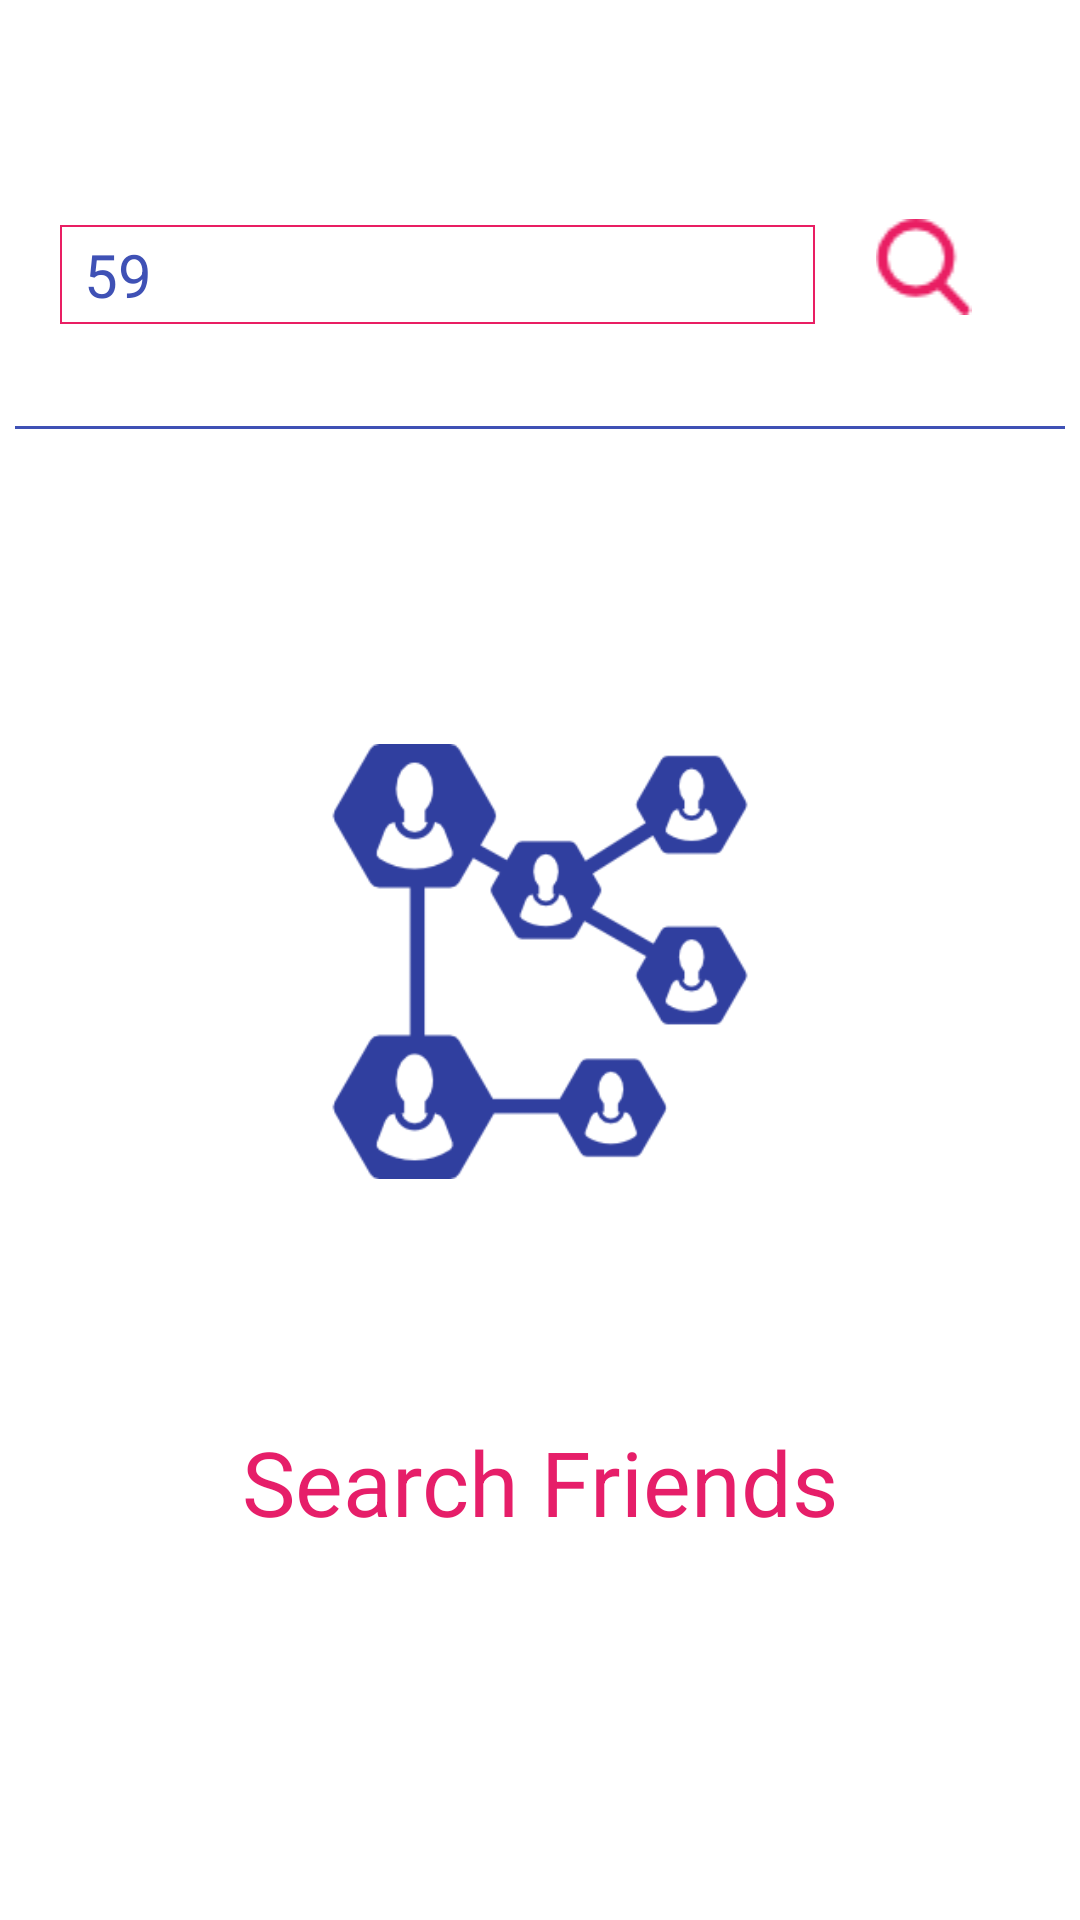

Write the Android layout XML for this screen, with the resource values it uses.
<!-- AndroidManifest.xml: application theme AppTheme -->
<!-- res/layout/user_fragment.xml -->
<?xml version="1.0" encoding="utf-8"?>
<android.support.constraint.ConstraintLayout
    xmlns:android="http://schemas.android.com/apk/res/android"
    xmlns:app="http://schemas.android.com/apk/res-auto"
    xmlns:tools="http://schemas.android.com/tools"
    android:layout_width="match_parent"
    android:background="#ffffff"
    android:padding="5dp"
    android:focusableInTouchMode="true"
    android:layout_height="match_parent">

    <LinearLayout
        android:id="@+id/linearLayout2"
        android:layout_width="0dp"
        android:gravity="center_horizontal"
        android:layout_height="wrap_content"
        android:layout_marginEnd="8dp"
        android:layout_marginStart="8dp"
        android:layout_marginTop="63dp"
        android:orientation="horizontal"
        android:padding="5dp"
        android:weightSum="4"
        app:layout_constraintLeft_toLeftOf="parent"
        app:layout_constraintRight_toRightOf="parent"
        app:layout_constraintTop_toTopOf="parent"
        tools:layout_constraintLeft_creator="1"
        tools:layout_constraintRight_creator="1"
        tools:layout_constraintTop_creator="1">

        <EditText
            android:id="@+id/search_data"
            android:layout_width="wrap_content"
            android:layout_height="wrap_content"
            android:layout_weight="3"
            android:background="@drawable/square_border"
            android:hint="Search bus no."
            android:text="59"
            android:inputType="number"
            android:padding="5dp"
            android:paddingStart="10dp"
            android:textColor="#3F51B5"
            android:textColorHint="#3F51B5"
            android:textSize="20dp"
            tools:layout_editor_absoluteX="0dp"
            tools:layout_editor_absoluteY="0dp" />

        <ImageView
            android:id="@+id/search_img"
            android:layout_width="wrap_content"
            android:layout_height="wrap_content"
            android:layout_weight="1"
            app:srcCompat="@drawable/pnk_search" />
    </LinearLayout>

    <View
        android:id="@+id/border"
        android:layout_width="0dp"
        android:layout_height="1dp"
        android:layout_marginTop="27dp"
        android:background="#3F51B5"
        app:layout_constraintLeft_toLeftOf="parent"
        app:layout_constraintRight_toRightOf="parent"
        app:layout_constraintTop_toBottomOf="@+id/linearLayout2"
        tools:layout_constraintLeft_creator="1"
        tools:layout_constraintRight_creator="1"
        tools:layout_constraintTop_creator="1" />

    <ImageView
        android:id="@+id/user_img"
        android:layout_width="164dp"
        android:layout_height="145dp"
        app:layout_constraintBottom_toBottomOf="parent"
        app:layout_constraintLeft_toLeftOf="parent"
        app:layout_constraintRight_toRightOf="parent"
        app:layout_constraintTop_toTopOf="parent"
        app:srcCompat="@drawable/trace_user_high"
        tools:layout_constraintBottom_creator="1"
        tools:layout_constraintLeft_creator="1"
        tools:layout_constraintRight_creator="1"
        tools:layout_constraintTop_creator="1"
        app:layout_constraintVertical_bias="0.501" />

    <TextView
        android:id="@+id/search_text"
        android:layout_width="wrap_content"
        android:layout_height="wrap_content"
        android:textColor="#E61E69"
        android:textSize="30dp"
        android:text="Search Friends"
        tools:layout_constraintBottom_creator="1"
        tools:layout_constraintRight_creator="1"
        app:layout_constraintBottom_toBottomOf="parent"
        app:layout_constraintRight_toRightOf="parent"
        tools:layout_constraintLeft_creator="1"
        android:layout_marginBottom="121dp"
        app:layout_constraintLeft_toLeftOf="parent" />

    <ScrollView
        android:id="@+id/scroll_view"
        android:layout_width="0dp"
        android:layout_height="418dp"
        android:fillViewport="true"
        android:padding="10dp"
        android:visibility="gone"
        app:layout_constraintLeft_toLeftOf="parent"
        app:layout_constraintRight_toRightOf="parent"
        app:layout_constraintTop_toBottomOf="@+id/border"
        tools:layout_constraintTop_creator="1"
        tools:layout_constraintRight_creator="1"
        android:layout_marginStart="5dp"
        android:layout_marginEnd="5dp"
        tools:layout_constraintLeft_creator="1">

        <LinearLayout
            android:layout_width="match_parent"
            android:layout_height="wrap_content"
            android:orientation="vertical">

            <LinearLayout
                android:id="@+id/driver_layout"
                android:layout_width="match_parent"
                android:layout_height="wrap_content"
                android:orientation="horizontal">

                <ImageView
                    android:layout_width="54dp"
                    android:layout_height="45dp"
                    android:src="@drawable/bus"
                    android:layout_margin="10dp"/>

                <View
                    android:layout_width="1dp"
                    android:layout_height="fill_parent"
                    android:layout_marginStart="5dp"
                    android:background="#80878e" />

                <LinearLayout
                    android:layout_width="wrap_content"
                    android:layout_height="wrap_content"
                    android:orientation="vertical">
                    <TextView
                        android:id="@+id/driver_bus_no"
                        android:layout_width="wrap_content"
                        android:layout_height="wrap_content"
                        android:textColor="#000000"
                        android:fontFamily="serif"
                        android:textSize="15dp"
                        android:text="Bus No. 59"
                        android:layout_margin="5dp" />
                    <TextView
                        android:id="@+id/driver_location"
                        android:layout_width="wrap_content"
                        android:layout_height="wrap_content"
                        android:textSize="11dp"
                        android:text="Location Not Available"
                        android:elevation="2dp"
                        android:textColor="@color/colorSecondary"
                        android:layout_gravity="center"
                        android:layout_margin="5dp" />
                </LinearLayout>
                <ImageView
                    android:id="@+id/phone_img"
                    android:layout_width="25dp"
                    android:layout_height="25dp"
                    android:layout_gravity="center"
                    android:layout_marginStart="30dp"
                    android:src="@drawable/phone"/>
            </LinearLayout>

            <View
                android:layout_width="match_parent"
                android:layout_height="0.8dp"
                android:layout_marginTop="5dp"
                android:background="#1d1d1d" />
            <ListView
                android:id="@+id/user_list"
                android:layout_width="match_parent"
                android:layout_height="match_parent"
                android:layout_marginTop="15dp" />


        </LinearLayout>
    </ScrollView>

</android.support.constraint.ConstraintLayout>
<!-- resources referenced by this layout -->
<resources>
  <color name="colorSecondary">#FF4081</color>
  <!-- drawable bus: png bitmap (drawable, 1634 bytes) -->
  <!-- drawable phone: png bitmap (drawable, 652 bytes) -->
  <!-- drawable pnk_search: png bitmap (drawable, 1243 bytes) -->
  <!-- drawable square_border (drawable) -->
  <?xml version="1.0" encoding="utf-8"?>
  <layer-list xmlns:android="http://schemas.android.com/apk/res/android" >
  
      <item android:bottom="2dp"
          android:left="2dp"
          android:right="2dp"
          android:top="2dp">
          <shape android:shape="rectangle" >
              <stroke
                  android:width="0.5dp"
                  android:color="#E91E63" />
          </shape>
      </item>
  
  </layer-list>
  <!-- drawable trace_user_high: png bitmap (drawable, 12417 bytes) -->
  <style name="AppTheme" parent="Theme.AppCompat.NoActionBar">
          
          <item name="colorPrimary">@color/colorPrimary</item>
          <item name="colorPrimaryDark">@color/colorPrimaryDark</item>
          <item name="colorAccent">@color/colorAccent</item>
          <item name="android:statusBarColor">#80CBC4</item>
      </style>
  <color name="colorPrimary">#3F51B5</color>
  <color name="colorPrimaryDark">#303F9F</color>
  <color name="colorAccent">#FF4081</color>
</resources>
